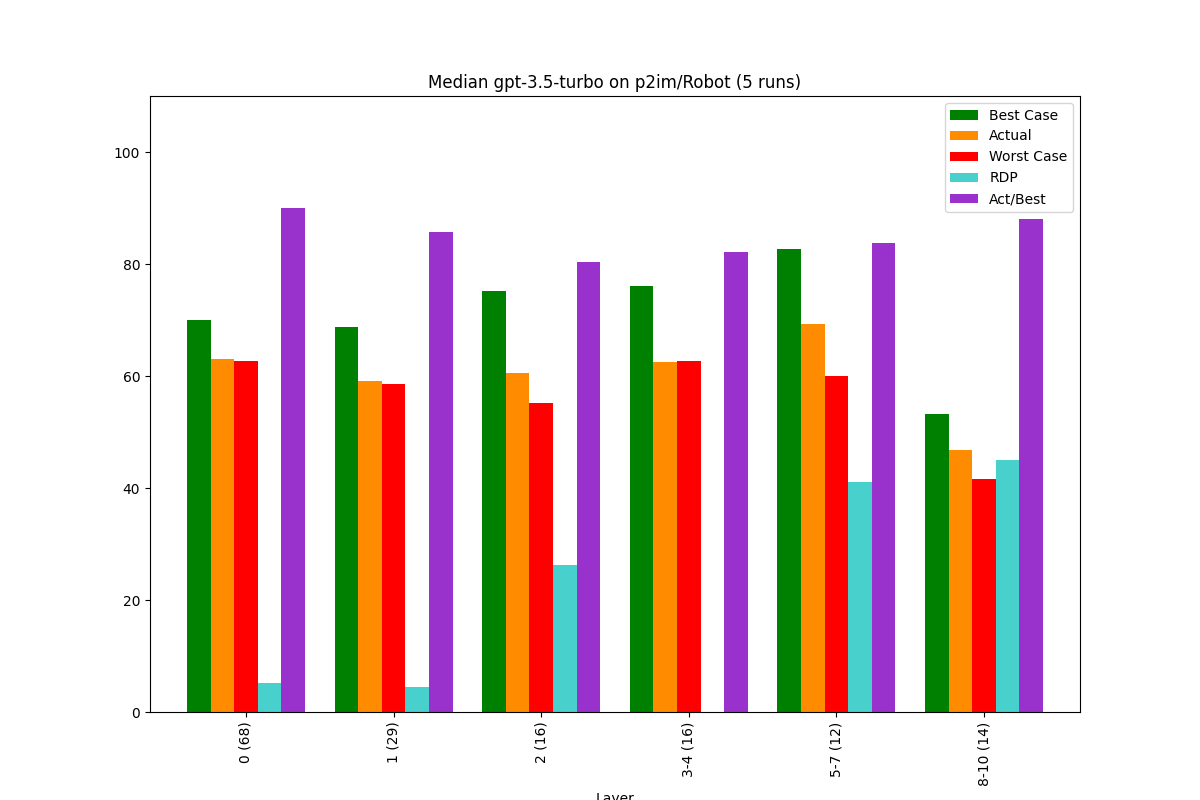

The data file committed next to this chart (first rows):
, Bucket, Layer, Actual, Best Case, Worst Case, Act/Best, Act vs Best (direct), RDP, Change, Counted Actual, Counted Best, Counted Worst
0, 0, 0 (68), 62.99, 70.02, 62.6, 89.96, 68.99, 5.22, 62.99, 68.0, 68.0, 68.0
1, 1, 1 (29), 59.02, 68.8, 58.57, 85.78, 64.56, 4.4, -6.3, 29.0, 29.0, 29.0
2, 2, 2 (16), 60.47, 75.24, 55.21, 80.37, 65.17, 26.26, 2.46, 16.0, 16.0, 16.0
3, 3, 3-4 (16), 62.51, 76.15, 62.62, 82.09, 69.25, -0.84, 3.38, 16.0, 16.0, 16.0
4, 4, 5-7 (12), 69.26, 82.65, 59.92, 83.8, 78.59, 41.1, 10.8, 12.0, 11.0, 12.0
5, 5, 8-10 (14), 46.87, 53.27, 41.63, 87.99, 67.97, 45.0, -32.33, 14.0, 14.0, 14.0
